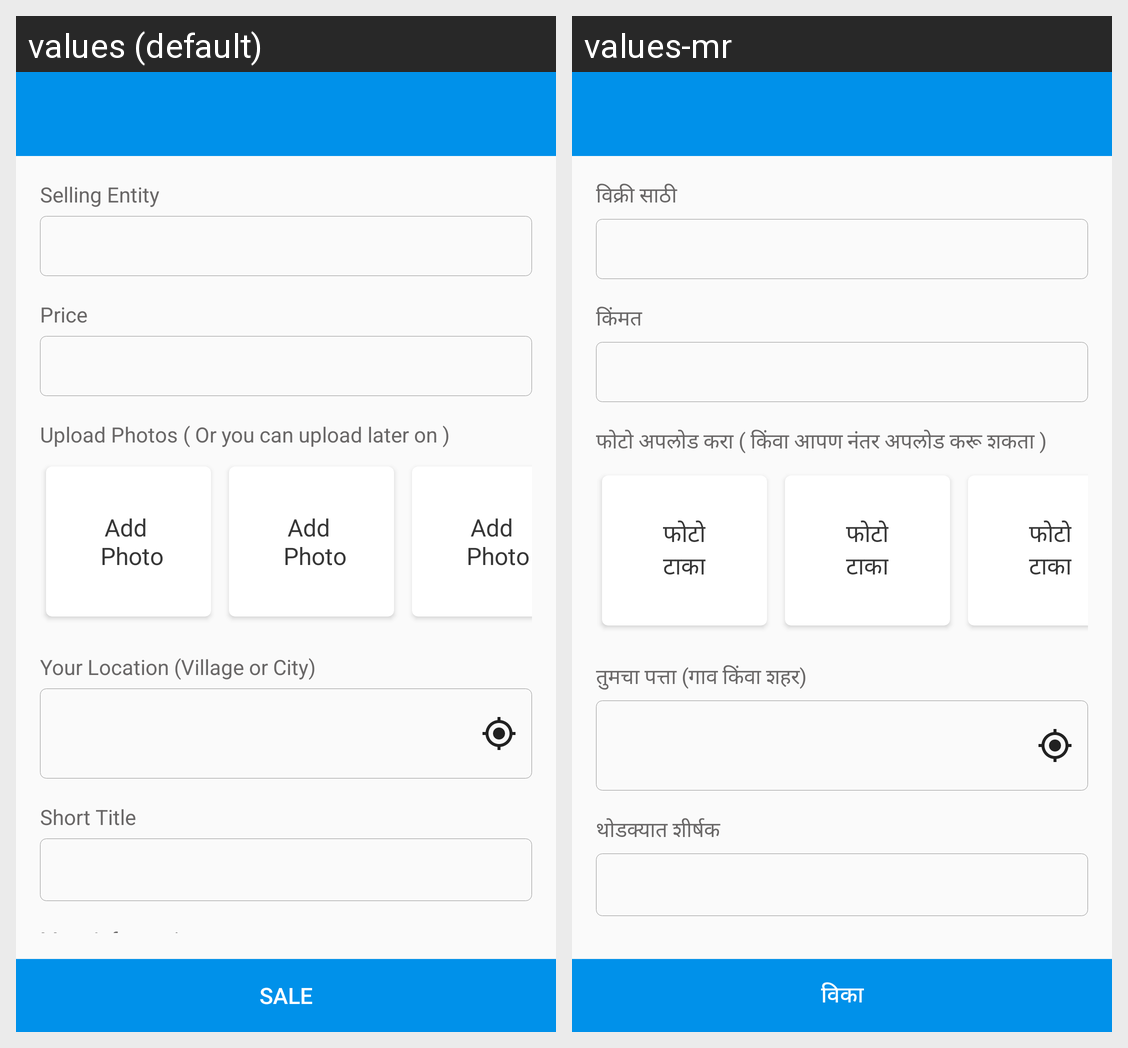

This grid shows one Android layout under two languages. Give, for every string resource on the screen, its name, the default text and each shown locale's text.
Android screen res/layout/activity_create_sell_ad.xml rendered under 2 locales, left to right: values (default), values-mr. Device: Nexus 5 (rendered at 1080×1920; each locale shown at half size, 540×960, under a caption strip naming it); theme AppTheme.
Strings drawn on this screen, with the default value and each locale's value (text and hints the layout hard-codes, and strings that could not be matched under every locale, appear in the picture but are not listed):

lbl_selling_entiry
  values: Selling Entity
  values-mr: विक्री साठी

lbl_selling_price
  values: Price
  values-mr: किंमत

lbl_upload_photos
  values: Upload Photos ( Or you can upload later on )
  values-mr: फोटो अपलोड करा ( किंवा आपण नंतर अपलोड करू शकता )

lbl_your_location
  values: Your Location (Village or City)
  values-mr: तुमचा पत्ता (गाव किंवा शहर)

lbl_short_title
  values: Short Title
  values-mr: थोडक्यात शीर्षक

lbl_sale
  values: Sale
  values-mr: विका

lbl_add_n_photo
  values: Add 
       Photo
  values-mr: फोटो
      टाका
